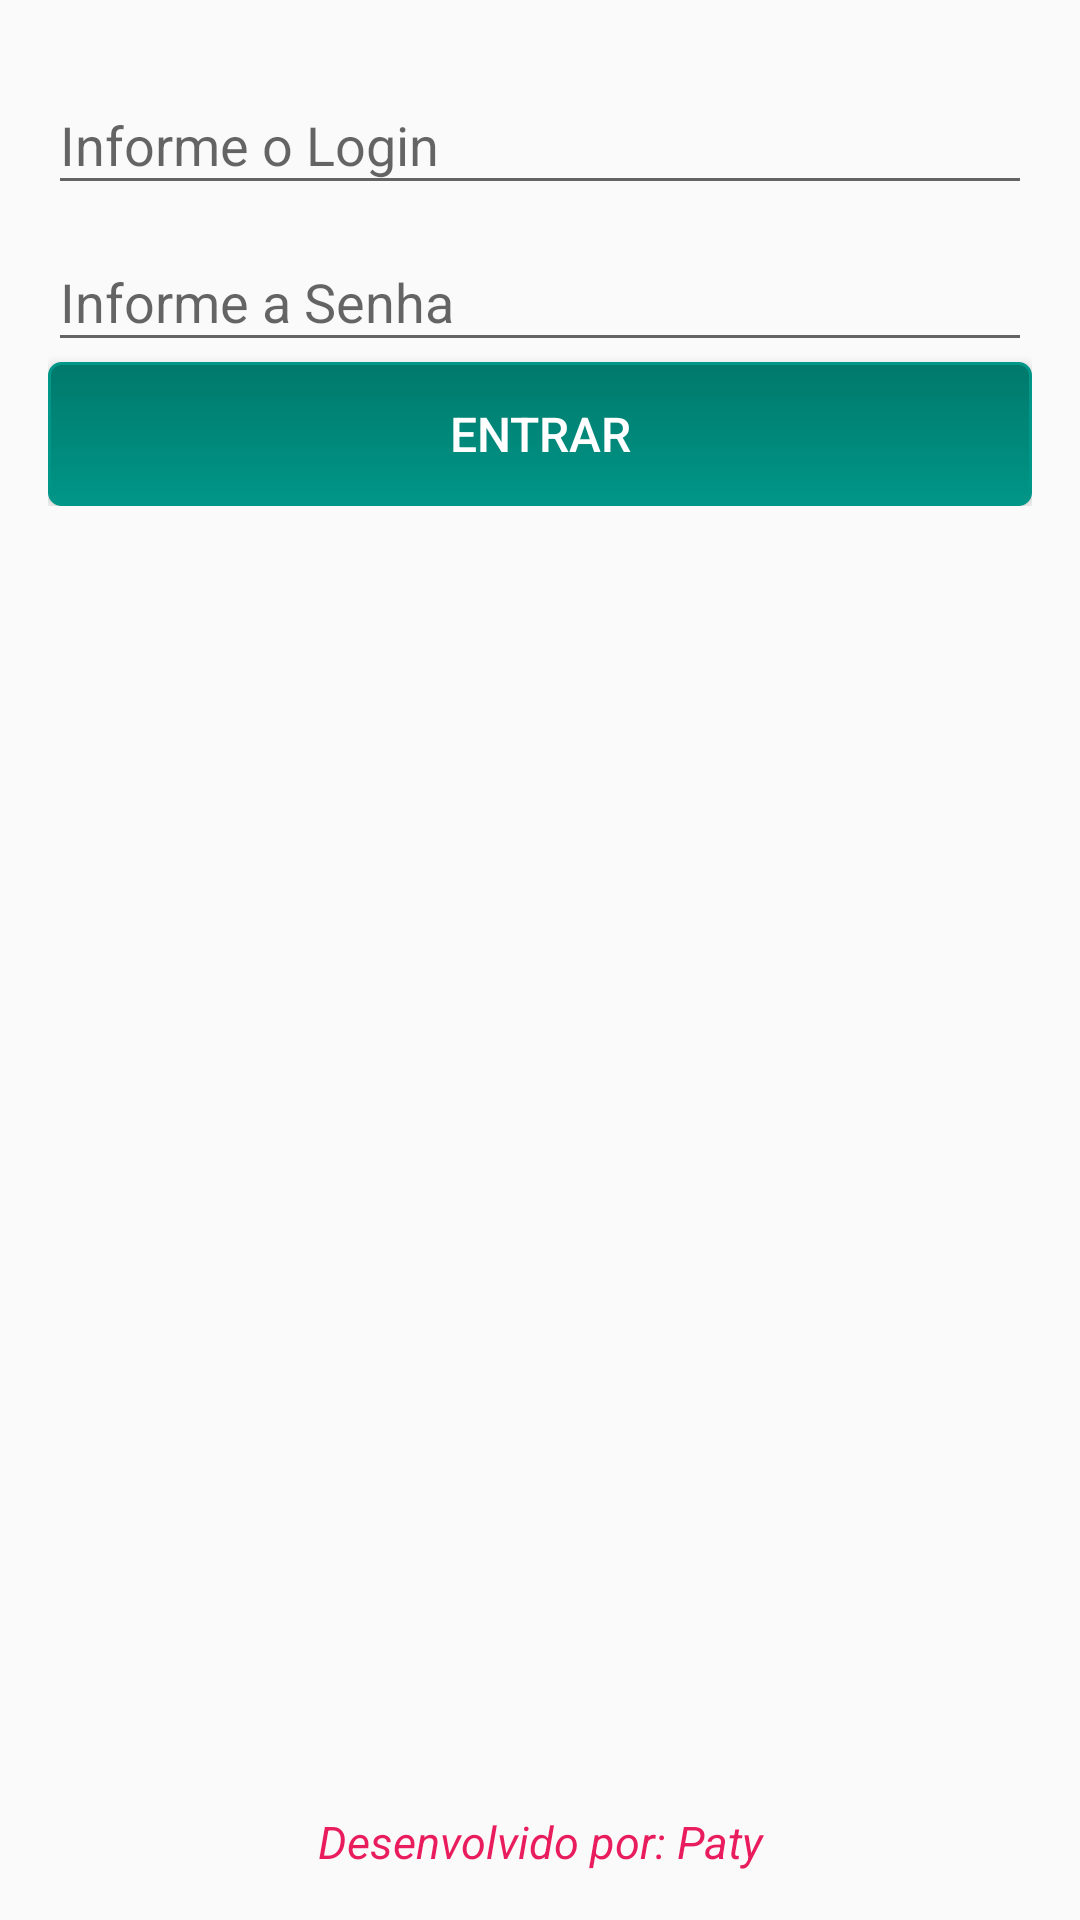

This screen was rendered from an Android layout file. Write that file and the resources it references.
<!-- AndroidManifest.xml: application theme AppTheme -->
<!-- res/layout/activity_login.xml -->
<?xml version="1.0" encoding="utf-8"?>
<RelativeLayout xmlns:android="http://schemas.android.com/apk/res/android"
    xmlns:tools="http://schemas.android.com/tools"
    android:id="@+id/activity_login"
    android:layout_width="match_parent"
    android:layout_height="match_parent"
    android:paddingBottom="@dimen/activity_vertical_margin"
    android:paddingLeft="@dimen/activity_horizontal_margin"
    android:paddingRight="@dimen/activity_horizontal_margin"
    android:paddingTop="@dimen/activity_vertical_margin"
    tools:context="paty.fiap.pizza.LoginActivity">

    <ScrollView
        android:layout_width="match_parent"
        android:layout_height="match_parent"
        android:layout_above="@+id/tvFooter">

        <LinearLayout
            android:layout_width="match_parent"
            android:layout_height="match_parent"
            android:orientation="vertical">

            <android.support.design.widget.TextInputLayout
                android:id="@+id/tilLogin"
                android:layout_width="match_parent"
                android:layout_height="wrap_content">

                <EditText
                    android:layout_width="match_parent"
                    android:layout_height="wrap_content"
                    android:hint="@string/hint_login" />
            </android.support.design.widget.TextInputLayout>

            <android.support.design.widget.TextInputLayout
                android:id="@+id/tilSenha"
                android:layout_width="match_parent"
                android:layout_height="wrap_content">

                <EditText
                    android:layout_width="match_parent"
                    android:layout_height="wrap_content"
                    android:hint="@string/hint_senha" />
            </android.support.design.widget.TextInputLayout>

            <Button
                android:layout_width="match_parent"
                android:layout_height="wrap_content"
                android:onClick="cadastrar"
                android:text="@string/logar"
                style="@style/Fiap.Botao"/>
        </LinearLayout>
    </ScrollView>

    <TextView
        android:id="@+id/tvFooter"
        style="@style/label_footer"
        android:layout_alignParentBottom="true" />

</RelativeLayout>
<!-- resources referenced by this layout -->
<resources>
  <dimen name="activity_horizontal_margin">16dp</dimen>
  <dimen name="activity_vertical_margin">16dp</dimen>
  <string name="hint_login">Informe o Login</string>
  <string name="hint_senha">Informe a Senha</string>
  <string name="logar">Entrar</string>
  <style name="Fiap.Botao">
          <item name="android:background">@drawable/botao_personalizado</item>
          <item name="android:textSize">@dimen/botao_tamanho_texto</item>
      </style>
  <style name="label_footer" parent="label_app">
          <item name="android:text">@string/footer</item>
          <item name="android:textSize">@dimen/tamanho_footer</item>
          <item name="android:textStyle">italic</item>
      </style>
  <style name="AppTheme" parent="Theme.AppCompat.Light.DarkActionBar">
          
          <item name="colorPrimary">@color/colorPrimary</item>
          <item name="colorPrimaryDark">@color/colorPrimaryDark</item>
          <item name="colorAccent">@color/colorAccent</item>
      </style>
  <!-- drawable botao_personalizado (drawable) -->
  <?xml version="1.0" encoding="utf-8"?>
  <selector xmlns:android = "http://schemas.android.com/apk/res/android" >
      <item android:state_pressed= "true" >
          <shape>
              <solid
                  android:color= "@color/colorPrimaryDark" />
              <stroke
                  android:width="@dimen/width_padrao_stroke_botao_customizado"
                  android:color= "@color/colorPrimary" />
              <corners
                  android:radius="@dimen/radius_padrao_botao_customizado" />
              <padding
                  android:left= "@dimen/padding_padrao_botao_customizado"
                  android:top= "@dimen/padding_padrao_botao_customizado"
                  android:right= "@dimen/padding_padrao_botao_customizado"
                  android:bottom= "@dimen/padding_padrao_botao_customizado" />
          </shape>
      </item>
      <item>
          <shape>
              <gradient
                  android:startColor= "@color/colorPrimaryDark"
                  android:endColor= "@color/colorPrimary"
                  android:angle="270"/>
              <stroke
                  android:width="@dimen/width_padrao_stroke_botao_customizado"
                  android:color="@color/colorPrimary"/>
              <corners
                  android:radius="@dimen/radius_padrao_botao_customizado"/>
              <padding
                  android:left= "@dimen/padding_padrao_botao_customizado"
                  android:top= "@dimen/padding_padrao_botao_customizado"
                  android:right= "@dimen/padding_padrao_botao_customizado"
                  android:bottom= "@dimen/padding_padrao_botao_customizado" />
          </shape>
      </item>
  </selector>
  <dimen name="botao_tamanho_texto">16sp</dimen>
  <style name="label_app">
          <item name="android:layout_width">match_parent</item>
          <item name="android:layout_height">wrap_content</item>
          <item name="android:text">@string/titulo</item>
          <item name="android:gravity">center</item>
          <item name="android:textSize">@dimen/tamanho_titulo</item>
          <item name="android:textStyle">bold</item>
          <item name="android:textColor">@color/tituloApp</item>
      </style>
  <string name="footer">Desenvolvido por: Paty</string>
  <dimen name="tamanho_footer">15sp</dimen>
  <color name="colorPrimary">#009688</color>
  <color name="colorPrimaryDark">#00796B</color>
  <color name="colorAccent">#8BC34A</color>
  <dimen name="width_padrao_stroke_botao_customizado">1dp</dimen>
  <dimen name="radius_padrao_botao_customizado">4dp</dimen>
  <dimen name="padding_padrao_botao_customizado">10dp</dimen>
  <string name="titulo">Pizza</string>
  <dimen name="tamanho_titulo">20sp</dimen>
  <color name="tituloApp">#E91C5D</color>
</resources>
